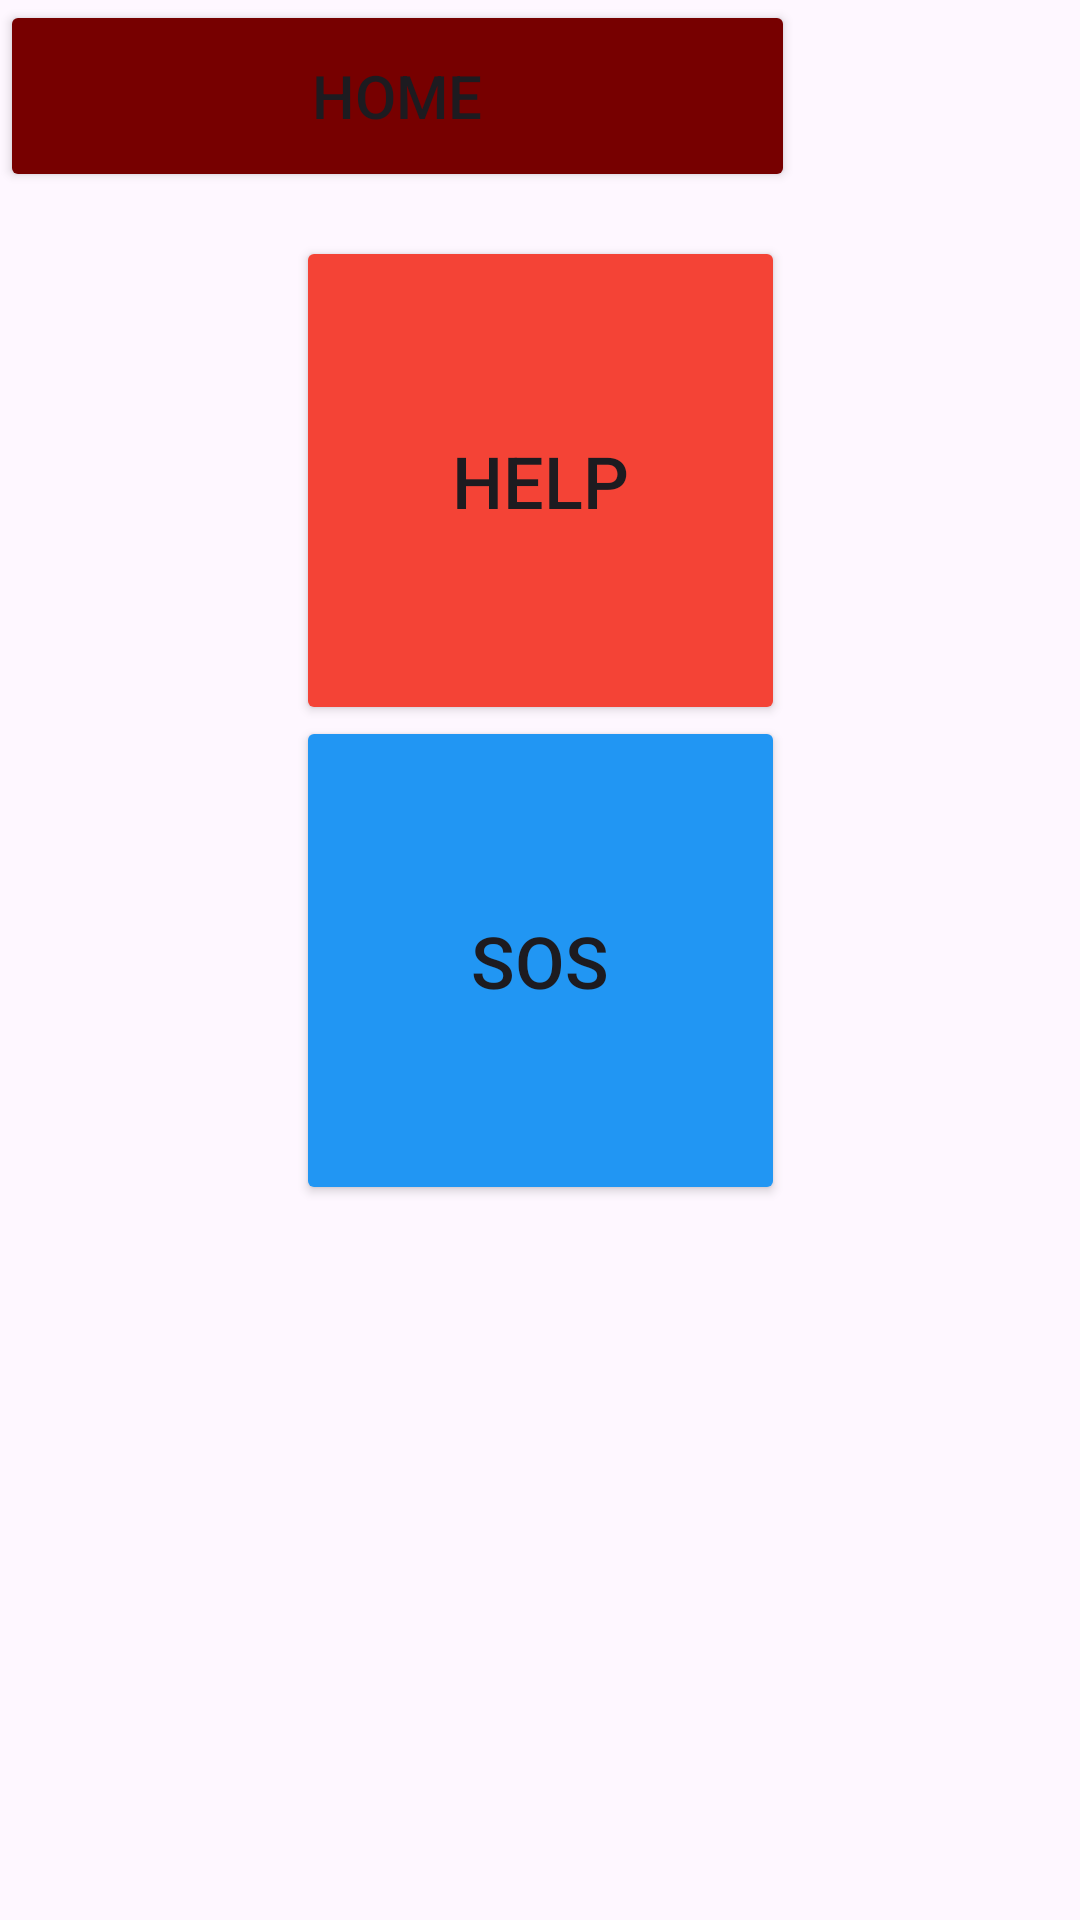

Reconstruct the res/layout file that produces this screen, plus the resources it refers to.
<!-- AndroidManifest.xml: application theme Theme.HelpNow -->
<!-- res/layout/activity_buttons.xml -->
<?xml version="1.0" encoding="utf-8"?>
<androidx.constraintlayout.widget.ConstraintLayout
    xmlns:android="http://schemas.android.com/apk/res/android"
    xmlns:tools="http://schemas.android.com/tools"
    xmlns:app="http://schemas.android.com/apk/res-auto"
    android:id="@+id/main"
    android:layout_width="match_parent"
    android:layout_height="match_parent"
    tools:context=".Buttons">

  <Button
      android:id="@+id/button11"
      android:layout_width="163dp"
      android:layout_height="163dp"
      android:backgroundTint="#F44336"
      android:text="HELP"
      android:textSize="24sp"
      app:layout_constraintBottom_toBottomOf="parent"
      app:layout_constraintEnd_toEndOf="parent"
      app:layout_constraintStart_toStartOf="parent"
      app:layout_constraintTop_toTopOf="parent"
      app:layout_constraintVertical_bias="0.165" />

  <Button
      android:id="@+id/button12"
      android:layout_width="163dp"
      android:layout_height="163dp"
      android:backgroundTint="#2196F3"
      android:text="SOS"
      android:textSize="24sp"
      app:layout_constraintBottom_toBottomOf="parent"
      app:layout_constraintEnd_toEndOf="parent"
      app:layout_constraintStart_toStartOf="parent"
      app:layout_constraintTop_toTopOf="parent" />

  <Button
      android:id="@+id/button13"
      android:layout_width="265dp"
      android:layout_height="64dp"
      android:backgroundTint="#770000"
      android:drawableEnd="@drawable/baseline_arrow_forward_ios_24"
      android:drawableTint="@color/white"
      android:text="HOME"
      android:textSize="20sp"
      tools:layout_editor_absoluteX="73dp"
      tools:layout_editor_absoluteY="590dp" />
</androidx.constraintlayout.widget.ConstraintLayout>
<!-- resources referenced by this layout -->
<resources>
  <color name="white">#FFFFFFFF</color>
  <style name="Theme.HelpNow" parent="Base.Theme.HelpNow" />
  <style name="Base.Theme.HelpNow" parent="Theme.Material3.DayNight.NoActionBar">
          
          
      </style>
</resources>
